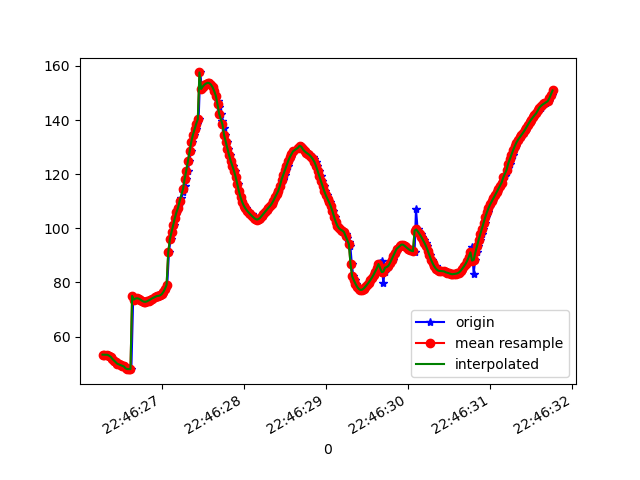

Source data for this figure (header and first rows):
1617835586285, 531229838767217, 53.317463, 16.280573, 95.4522
1617835586297, 531229857997987, 53.31, 16.53, 94.66
1617835586315, 531229877228757, 53.29, 16.71, 94.53
1617835586347, 531229896459527, 53.36, 16.94, 94.91
1617835586350, 531229915690297, 53.14, 17.28, 94.09
1617835586375, 531229934921067, 52.93, 17.52, 94.4
1617835586384, 531229954151837, 52.49, 17.69, 94.81
1617835586403, 531229973382607, 51.71, 17.83, 94.18
1617835586423, 531229992613377, 51.13, 17.71, 94.33
1617835586444, 531230011844147, 50.54, 17.38, 94.71
1617835586464, 531230031074917, 49.93, 17.04, 93.94
1617835586481, 531230050305687, 49.71, 16.59, 93.87
1617835586501, 531230069536457, 49.58, 16.07, 94
1617835586518, 531230088767227, 49.28, 15.57, 93.02
1617835586538, 531230107997997, 49.19, 14.94, 92.93
1617835586557, 531230127228767, 48.93, 14.23, 93.07
1617835586574, 531230146459537, 48.24, 13.52, 92.17
1617835586594, 531230165690307, 47.98, 12.76, 92.08
1617835586614, 531230184921077, 47.97, 11.91, 92.3
1617835586631, 531230204151847, 47.95, 11.09, 92.24
1617835586654, 531230223382617, 75.03, 12.13, 92.53
1617835586673, 531230242613387, 73.65, 9.578, 92.16
1617835586688, 531230261844157, 74.01, 8.847, 91.96
1617835586707, 531230281074927, 74.16, 8.121, 91.79
1617835586727, 531230300305697, 74.02, 7.421, 91.73
1617835586746, 531230319536467, 73.67, 6.777, 91.76
1617835586766, 531230338767237, 73.23, 6.096, 91.79
1617835586783, 531230357998007, 72.91, 5.459, 91.77
1617835586804, 531230377228777, 72.82, 4.939, 91.75
1617835586823, 531230396459547, 72.99, 4.592, 91.79
1617835586840, 531230415690317, 73.32, 4.361, 91.91
1617835586862, 531230434921087, 73.66, 4.216, 91.97
1617835586881, 531230454151857, 73.92, 4.118, 91.89
1617835586899, 531230473382627, 74.17, 4.129, 91.7
1617835586920, 531230492613397, 74.48, 4.311, 91.46
1617835586936, 531230511844167, 74.77, 4.631, 91.22
1617835586956, 531230531074937, 74.95, 5.027, 90.97
1617835586978, 531230550305707, 75.03, 5.457, 90.67
1617835586997, 531230569536477, 75.19, 5.999, 90.39
1617835587013, 531230588767247, 75.63, 6.734, 90.12
1617835587031, 531230607998017, 76.44, 7.638, 89.86
1617835587050, 531230627228787, 77.62, 8.656, 89.63
1617835587068, 531230646459557, 79.11, 9.849, 89.47
1617835587089, 531230665690327, 91.1, 9.555, 92.11
1617835587108, 531230684921097, 95.97, 13.03, 89.42
1617835587127, 531230704151867, 98.61, 14.87, 89.31
1617835587146, 531230723382637, 101.3, 16.89, 89.13
1617835587165, 531230742613407, 103.8, 19.12, 88.95
1617835587183, 531230761844177, 105.9, 21.55, 88.85
1617835587203, 531230781074947, 107.7, 24.09, 88.82
1617835587223, 531230800305717, 109.3, 26.65, 88.84
1617835587239, 531230819536487, 111.1, 29.12, 88.56
1617835587261, 531230838767257, 113.3, 31.55, 87.93
1617835587279, 531230857998027, 115.7, 33.99, 87.12
1617835587299, 531230877228797, 118.3, 36.58, 86.26
1617835587319, 531230896459567, 121.4, 39.32, 85.19
1617835587337, 531230915690337, 124.8, 42.04, 83.95
1617835587355, 531230934921107, 128.4, 44.63, 82.5
1617835587375, 531230954151877, 131.8, 47.02, 80.87
1617835587394, 531230973382647, 134.5, 49.28, 79.39
1617835587412, 531230992613417, 136.6, 51.46, 77.97
... 226 more rows
